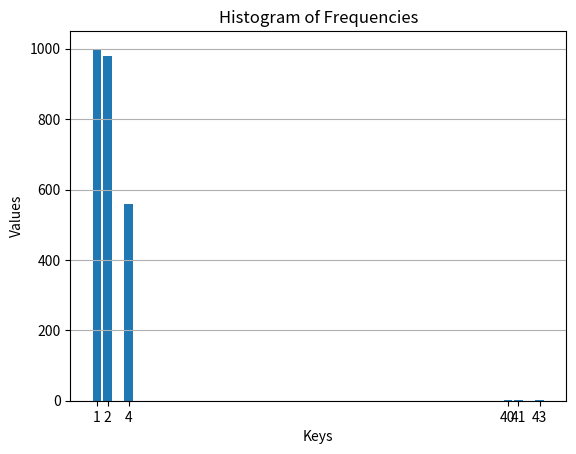

This chart was generated by the following Python code:

import matplotlib.pyplot as plt

# Your frequency dictionary
freq = {1: 1000, 2: 980, 4: 560, 40: 3, 41: 1, 43: 1}

# Creating lists for keys and values
keys = list(freq.keys())
values = list(freq.values())

# Creating the bar chart
plt.bar(keys, values)

# Adding titles and labels
plt.title('Histogram of Frequencies')
plt.xlabel('Keys')
plt.ylabel('Values')

# Display the plot
plt.xticks(keys)  # Show all x-ticks
plt.grid(axis='y')  # Optional: add gridlines for better readability
plt.show()
